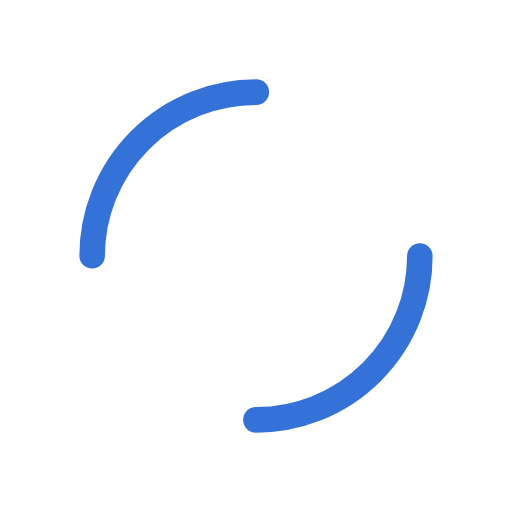
t = 0.00 s
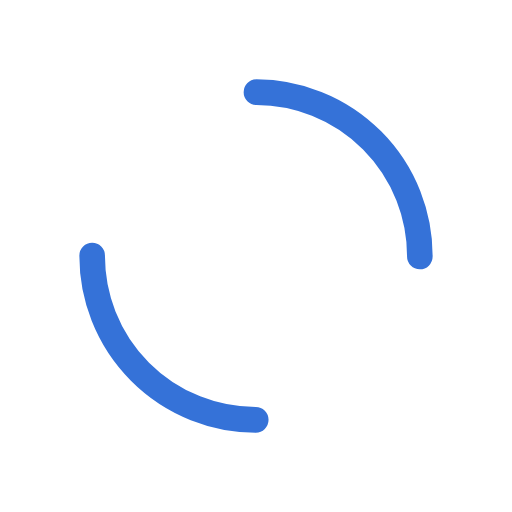
t = 0.09 s
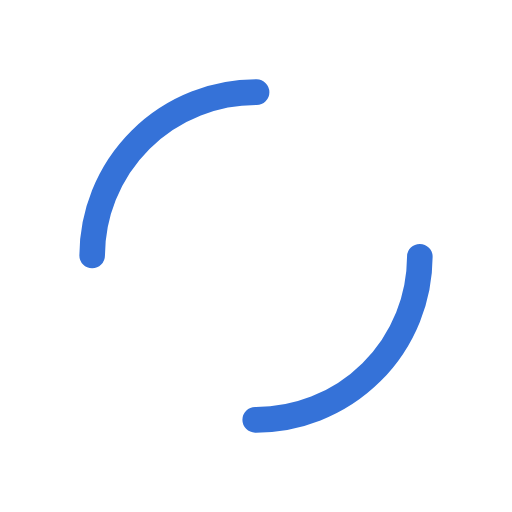
t = 0.18 s
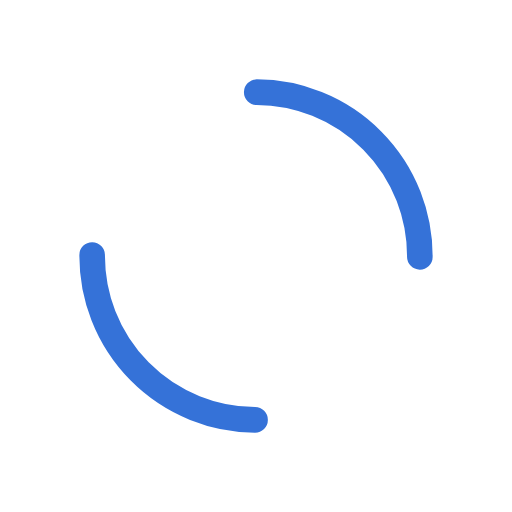
t = 0.28 s

The animated SVG that drew these frames (rendered in a browser with its animation timeline set to each time). Animation: 1 SMIL element (animateTransform=1); one cycle of 0.37 s, repeats indefinitely.

<?xml version="1.0" encoding="utf-8"?>
<svg xmlns="http://www.w3.org/2000/svg" xmlns:xlink="http://www.w3.org/1999/xlink" style="margin: auto; background: none; display: block; shape-rendering: auto;" width="200px" height="200px" viewBox="0 0 100 100" preserveAspectRatio="xMidYMid">
<circle cx="50" cy="50" r="32" stroke-width="5" stroke="#3572d8" stroke-dasharray="50.26548245743669 50.26548245743669" fill="none" stroke-linecap="round">
  <animateTransform attributeName="transform" type="rotate" repeatCount="indefinite" dur="0.36764705882352944s" keyTimes="0;1" values="0 50 50;360 50 50"></animateTransform>
</circle>
<!-- [ldio] generated by https://loading.io/ --></svg>